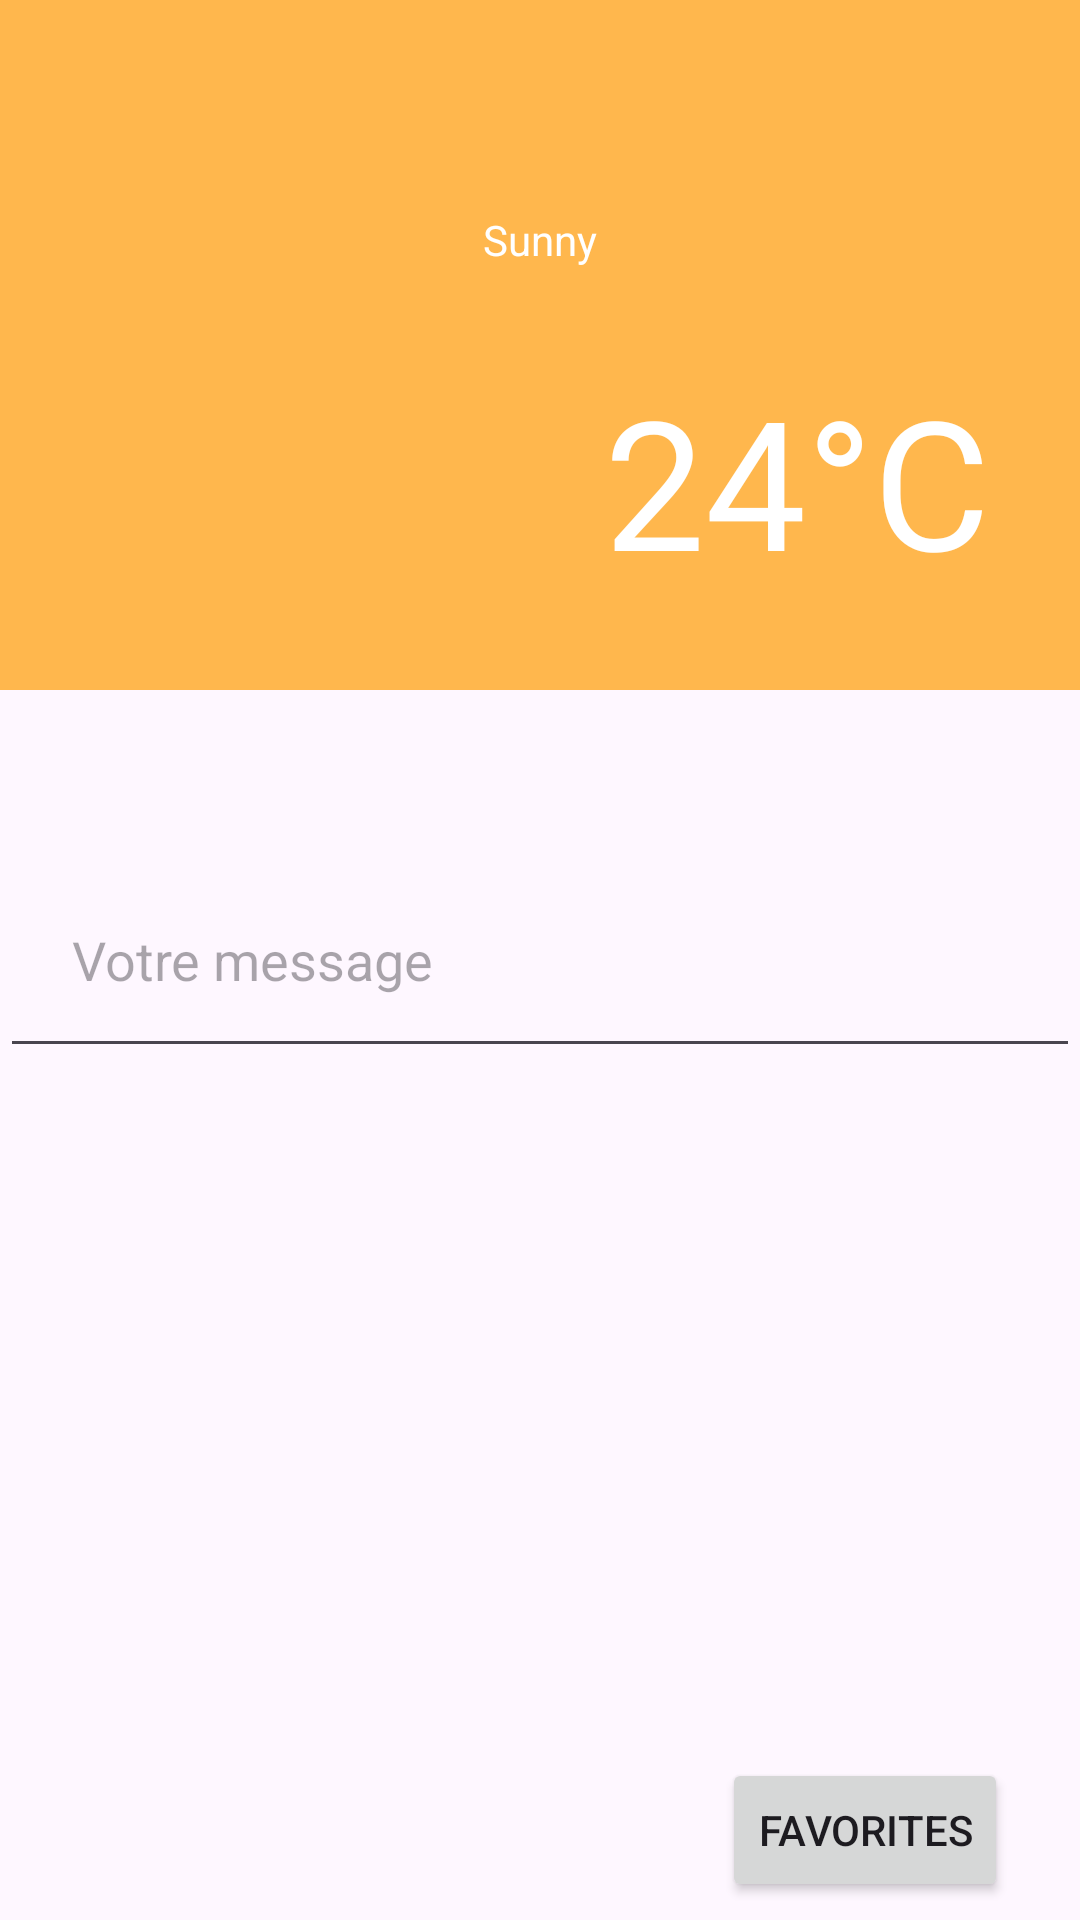

This screen was rendered from an Android layout file. Write that file and the resources it references.
<!-- AndroidManifest.xml: application theme Theme.Cdafirstapp -->
<!-- res/layout/activity_main.xml -->
<?xml version="1.0" encoding="utf-8"?>
<RelativeLayout xmlns:android="http://schemas.android.com/apk/res/android"
    xmlns:app="http://schemas.android.com/apk/res-auto"
    xmlns:tools="http://schemas.android.com/tools"
    android:layout_width="match_parent"
    android:layout_height="match_parent">

    <RelativeLayout
        android:layout_width="match_parent"
        android:layout_height="230dp"
        android:background="@color/background_orange"
        android:padding="30dp"

        tools:context=".activities.MainActivity">

        <ImageView
            android:layout_width="80dp"
            android:layout_height="80dp"
            android:layout_alignParentLeft="true"
            android:layout_alignParentBottom="true"

            android:src="@drawable/weather_sunny_white" />

        <LinearLayout
            android:layout_width="wrap_content"
            android:layout_height="wrap_content"
            android:layout_centerHorizontal="true"

            android:orientation="vertical">

            <TextView
                android:layout_width="wrap_content"
                android:layout_height="wrap_content"
                android:id="@+id/text_view_city_name"
                android:layout_gravity="end"
                android:textFontWeight="700"
                android:textColor="@color/white"
                android:textSize="@dimen/large_text_size" />

            <TextView
                android:id="@+id/text_view_city_description"
                android:layout_width="wrap_content"
                android:layout_height="wrap_content"
                android:layout_gravity="center"
                android:textColor="@color/white"
                android:textFontWeight="300"

                android:text="@string/city_desc" />

        </LinearLayout>

            <TextView
                android:id="@+id/text_view_city_temp"
                android:layout_width="wrap_content"
                android:layout_height="wrap_content"
                android:layout_alignParentRight="true"
                android:layout_alignParentBottom="true"
                android:text="@string/city_temp"
                android:textColor="@color/white"
                android:textFontWeight="300"

                android:textSize="@dimen/xx_large_text_size" />


    </RelativeLayout>

    <EditText
        android:layout_width="match_parent"
        android:layout_height="wrap_content"
        android:id="@+id/edit_text_city_name"
        android:layout_centerVertical="true"
        android:paddingHorizontal="@dimen/large_margin"
        android:hint="@string/input_text"
        android:padding="@dimen/large_margin"
        android:textColor="@color/black" />

    <Button
        android:id="@+id/button_open_activity"
        android:layout_width="wrap_content"
        android:layout_height="wrap_content"


        android:layout_marginEnd="@dimen/large_margin"
        android:layout_marginBottom="@dimen/small_margin"
        android:text="@string/favoris"
        android:layout_alignParentBottom="true"
        android:layout_alignParentEnd="true"
        android:clickable="true"
        android:focusable="true" />

<RelativeLayout
    android:id="@+id/no_internet_layout"
    android:layout_width="match_parent"
    android:layout_height="match_parent"
    android:visibility="gone"
    android:orientation="vertical"
    android:background="@color/cardview_dark_background"
    >

    <TextView
        android:layout_width="wrap_content"
        android:layout_height="wrap_content"
        android:text="@string/no_internet"
        android:layout_centerInParent="true"
        android:layout_centerHorizontal="true"
        android:layout_centerVertical="true"
        android:padding="@dimen/large_margin"

        android:textColor="@color/white"
        android:textFontWeight="300"
        android:textSize="@dimen/xx_large_text_size" />
        />
</RelativeLayout>
</RelativeLayout>
<!-- resources referenced by this layout -->
<resources>
  <color name="background_orange">#FFB74D</color>
  <color name="black">#FF000000</color>
  <color name="white">#FFFFFF</color>
  <dimen name="large_margin">24dp</dimen>
  <dimen name="large_text_size">30sp</dimen>
  <dimen name="small_margin">6dp</dimen>
  <dimen name="xx_large_text_size">60sp</dimen>
  <string name="city_desc">Sunny</string>
  <string name="city_temp">24°C</string>
  <string name="favoris">Favorites</string>
  <string name="input_text">Votre message</string>
  <string name="no_internet">no internet found</string>
  <style name="Theme.Cdafirstapp" parent="Base.Theme.Cdafirstapp" />
  <style name="Base.Theme.Cdafirstapp" parent="Theme.Material3.DayNight.NoActionBar">
          
          <item name="colorPrimary">#03A9F4</item>
          <item name="colorPrimaryDark">#0288D1</item>
          <item name="colorAccent">#FFAB40</item>
          
          <item name="colorSecondary">#C2185B</item>
          <item name="colorSecondaryVariant">#0288D1</item>
          <item name="colorOnSecondary">@color/black</item>
          
          <item name="android:statusBarColor" tools:targetApi="l">?attr/colorPrimaryVariant</item>
          
          
      </style>
</resources>
